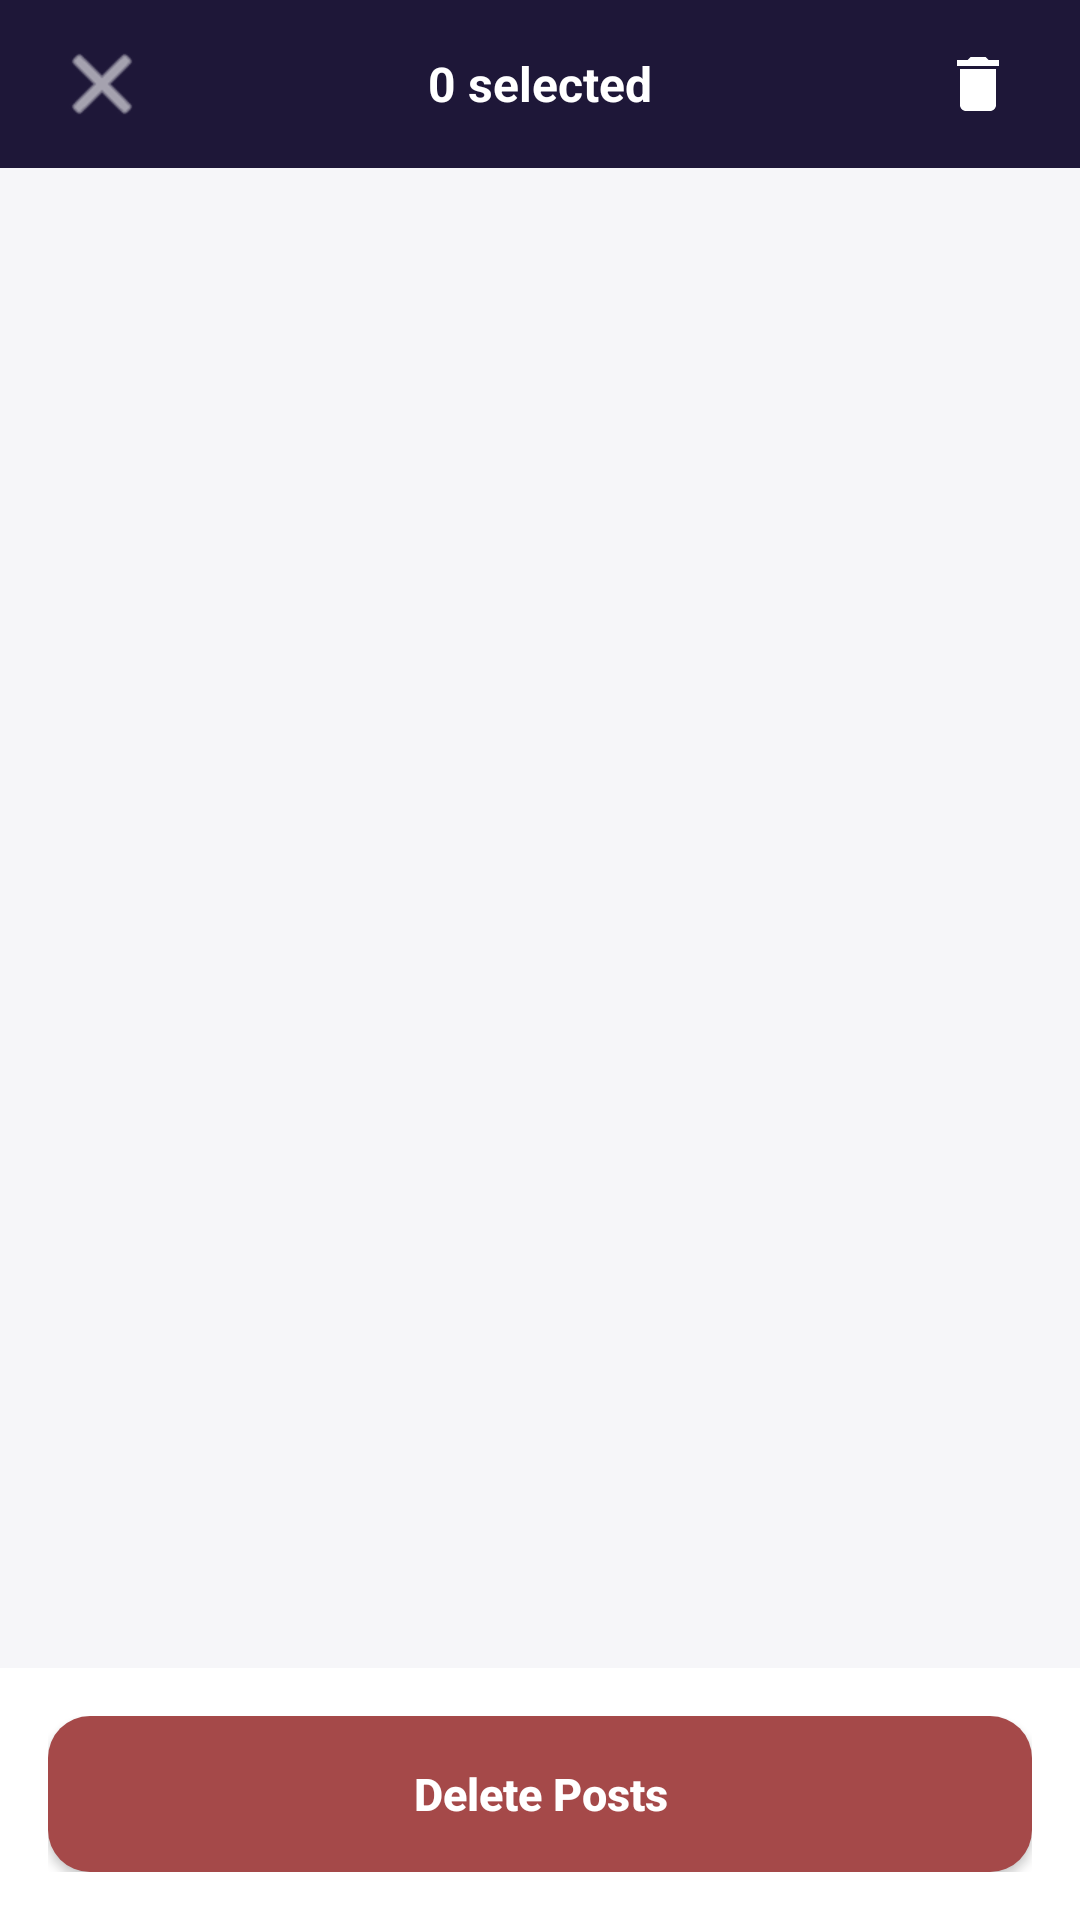

Reconstruct the res/layout file that produces this screen, plus the resources it refers to.
<!-- AndroidManifest.xml: application theme Theme.DriftBoard -->
<!-- res/layout/activity_multi_delete.xml -->
<?xml version="1.0" encoding="utf-8"?>
<RelativeLayout xmlns:android="http://schemas.android.com/apk/res/android"
    android:layout_width="match_parent"
    android:layout_height="match_parent"
    android:background="@color/background_light">

    
    <RelativeLayout
        android:id="@+id/multiTopBar"
        android:layout_width="match_parent"
        android:layout_height="56dp"
        android:background="@color/primary_dark"
        android:paddingStart="16dp"
        android:paddingEnd="16dp">

        <ImageButton
            android:id="@+id/btnMultiCancel"
            android:layout_width="36dp"
            android:layout_height="36dp"
            android:layout_alignParentStart="true"
            android:layout_centerVertical="true"
            android:background="?attr/selectableItemBackgroundBorderless"
            android:src="@android:drawable/ic_menu_close_clear_cancel"
            android:tint="@android:color/white" />

        <TextView
            android:id="@+id/tvSelectedCount"
            android:layout_width="wrap_content"
            android:layout_height="wrap_content"
            android:layout_centerInParent="true"
            android:text="0 selected"
            android:textColor="@android:color/white"
            android:textSize="16sp"
            android:textStyle="bold" />

        <ImageButton
            android:id="@+id/btnSelectAll"
            android:layout_width="36dp"
            android:layout_height="36dp"
            android:layout_alignParentEnd="true"
            android:layout_centerVertical="true"
            android:background="?attr/selectableItemBackgroundBorderless"
            android:src="@drawable/ic_delete"
            android:tint="@android:color/white" />
    </RelativeLayout>

    <androidx.recyclerview.widget.RecyclerView
        android:id="@+id/rvMultiDelete"
        android:layout_width="match_parent"
        android:layout_height="match_parent"
        android:layout_above="@+id/layoutBottomDelete"
        android:layout_below="@+id/multiTopBar"
        android:padding="16dp" />

    <LinearLayout
        android:id="@+id/layoutBottomDelete"
        android:layout_width="match_parent"
        android:layout_height="wrap_content"
        android:layout_alignParentBottom="true"
        android:background="@android:color/white"
        android:padding="16dp">

        <androidx.appcompat.widget.AppCompatButton
            android:id="@+id/btnBatchDelete"
            android:layout_width="match_parent"
            android:layout_height="52dp"
            android:background="@drawable/bg_btn_delete"
            android:text="Delete Posts"
            android:textAllCaps="false"
            android:textColor="@android:color/white"
            android:textSize="15sp"
            android:textStyle="bold" />
    </LinearLayout>

</RelativeLayout>
<!-- resources referenced by this layout -->
<resources>
  <color name="background_light">#F6F6F9</color>
  <color name="primary_dark">#1E1738</color>
  <!-- drawable bg_btn_delete (drawable) -->
  <?xml version="1.0" encoding="utf-8"?>
  <shape xmlns:android="http://schemas.android.com/apk/res/android">
      <solid android:color="#A54949" />
      <corners android:radius="14dp" />
  </shape>
  <!-- drawable ic_delete (drawable) -->
  <vector xmlns:android="http://schemas.android.com/apk/res/android"
      android:width="24dp" android:height="24dp" android:viewportWidth="24" android:viewportHeight="24">
      <path android:fillColor="#706E7B" android:pathData="M6,19c0,1.1 0.9,2 2,2h8c1.1,0 2,-0.9 2,-2V7H6v12zM19,4h-3.5l-1,-1h-5l-1,1H5v2h14V4z"/>
  </vector>
  <style name="Theme.DriftBoard" parent="Theme.MaterialComponents.DayNight.NoActionBar">
          <item name="colorPrimary">@color/primary_dark</item>
          <item name="colorPrimaryVariant">@color/primary_accent</item>
          <item name="colorOnPrimary">@android:color/white</item>
          <item name="android:windowBackground">@color/background_light</item>
          <item name="android:statusBarColor">@color/background_light</item>
          <item name="android:windowLightStatusBar">true</item>
      </style>
  <color name="primary_accent">#37295F</color>
</resources>
